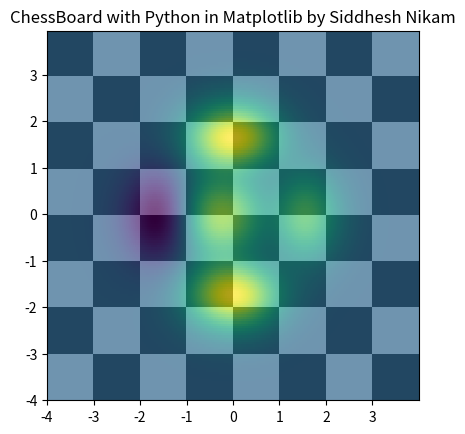

Here is the Python script that generated this plot:
import matplotlib.pyplot as plt
import numpy as np
from matplotlib.colors import LogNorm


dx,dy = 0.015,0.05

x = np.arange(-4.0,4.0,dx)
y = np.arange(-4.0,4.0,dy)

X , Y = np.meshgrid(x,y)

extent = np.min(x),np.max(x),np.min(y),np.max(y)

Z1 = np.add.outer(range(8),range(8)) %2

plt.imshow(Z1,cmap="binary_r",interpolation="nearest",extent=extent)

def chess(x,y):
    return(1 - x/2 + x**5 + y **6 ) * np.exp(-(x**2 + y **2))

z2 = chess(X,Y)
plt.imshow(z2,alpha=0.7,interpolation="nearest",extent=extent)
plt.title("ChessBoard with Python in Matplotlib by Siddhesh Nikam")
plt.show()